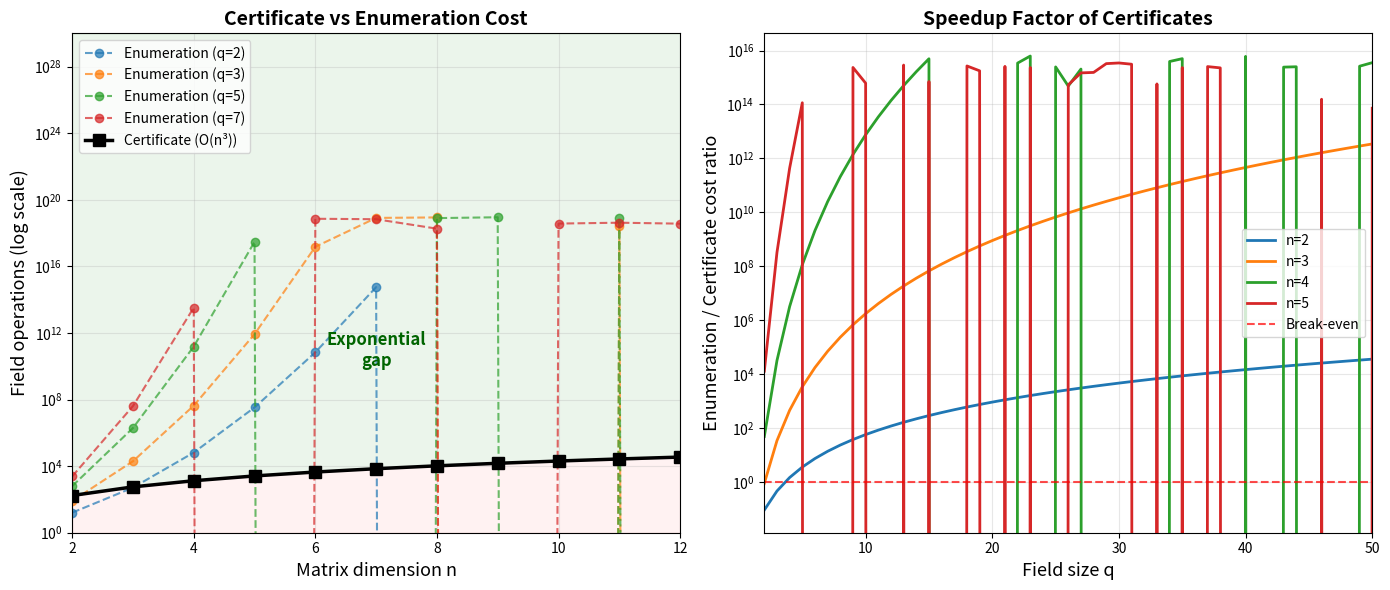

Recreate this plot in Python.
#!/usr/bin/env python3
"""
Visualization: Certificate Verification Cost vs Subgroup Enumeration Cost

This plot illustrates the central complexity separation of the certificate
paradigm: certificate verification grows as O(n³) while subgroup enumeration
grows as O(q^(n²)), creating an exponential gap that widens with dimension.
"""

import matplotlib.pyplot as plt
import numpy as np

fig, axes = plt.subplots(1, 2, figsize=(14, 6))

# --- Left panel: Cost vs dimension for fixed q ---
ax1 = axes[0]
dims = np.arange(2, 13)
cert_cost = 20 * dims**3 + 3 * dims**2

for q in [2, 3, 5, 7]:
    enum_cost = np.array([q ** (n * n) for n in dims], dtype=float)
    enum_cost = np.minimum(enum_cost, 1e30)
    ax1.semilogy(dims, enum_cost, 'o--', label=f'Enumeration (q={q})', alpha=0.7)

ax1.semilogy(dims, cert_cost, 's-', color='black', linewidth=2.5,
             markersize=8, label='Certificate (O(n³))', zorder=5)

ax1.fill_between(dims, cert_cost, 1e30, alpha=0.08, color='green')
ax1.fill_between(dims, 1, cert_cost, alpha=0.05, color='red')

ax1.set_xlabel('Matrix dimension n', fontsize=13)
ax1.set_ylabel('Field operations (log scale)', fontsize=13)
ax1.set_title('Certificate vs Enumeration Cost', fontsize=14, fontweight='bold')
ax1.legend(fontsize=10, loc='upper left')
ax1.set_ylim(1, 1e30)
ax1.set_xlim(2, 12)
ax1.grid(True, alpha=0.3)

ax1.annotate('Exponential\ngap', xy=(7, 1e10), fontsize=12,
            ha='center', color='darkgreen', fontweight='bold')

# --- Right panel: Crossover point ---
ax2 = axes[1]
q_values = np.arange(2, 51)

for n in [2, 3, 4, 5]:
    cert = 20 * n**3 + 3 * n**2
    ratios = [q ** (n * n) / cert for q in q_values]
    ax2.semilogy(q_values, ratios, '-', linewidth=2, label=f'n={n}')
    
ax2.axhline(y=1, color='red', linestyle='--', linewidth=1.5, alpha=0.7,
            label='Break-even')

ax2.set_xlabel('Field size q', fontsize=13)
ax2.set_ylabel('Enumeration / Certificate cost ratio', fontsize=13)
ax2.set_title('Speedup Factor of Certificates', fontsize=14, fontweight='bold')
ax2.legend(fontsize=10)
ax2.grid(True, alpha=0.3)
ax2.set_xlim(2, 50)

plt.tight_layout()
plt.savefig('complexity_comparison.png', dpi=150, bbox_inches='tight')
print("Saved complexity_comparison.png")
